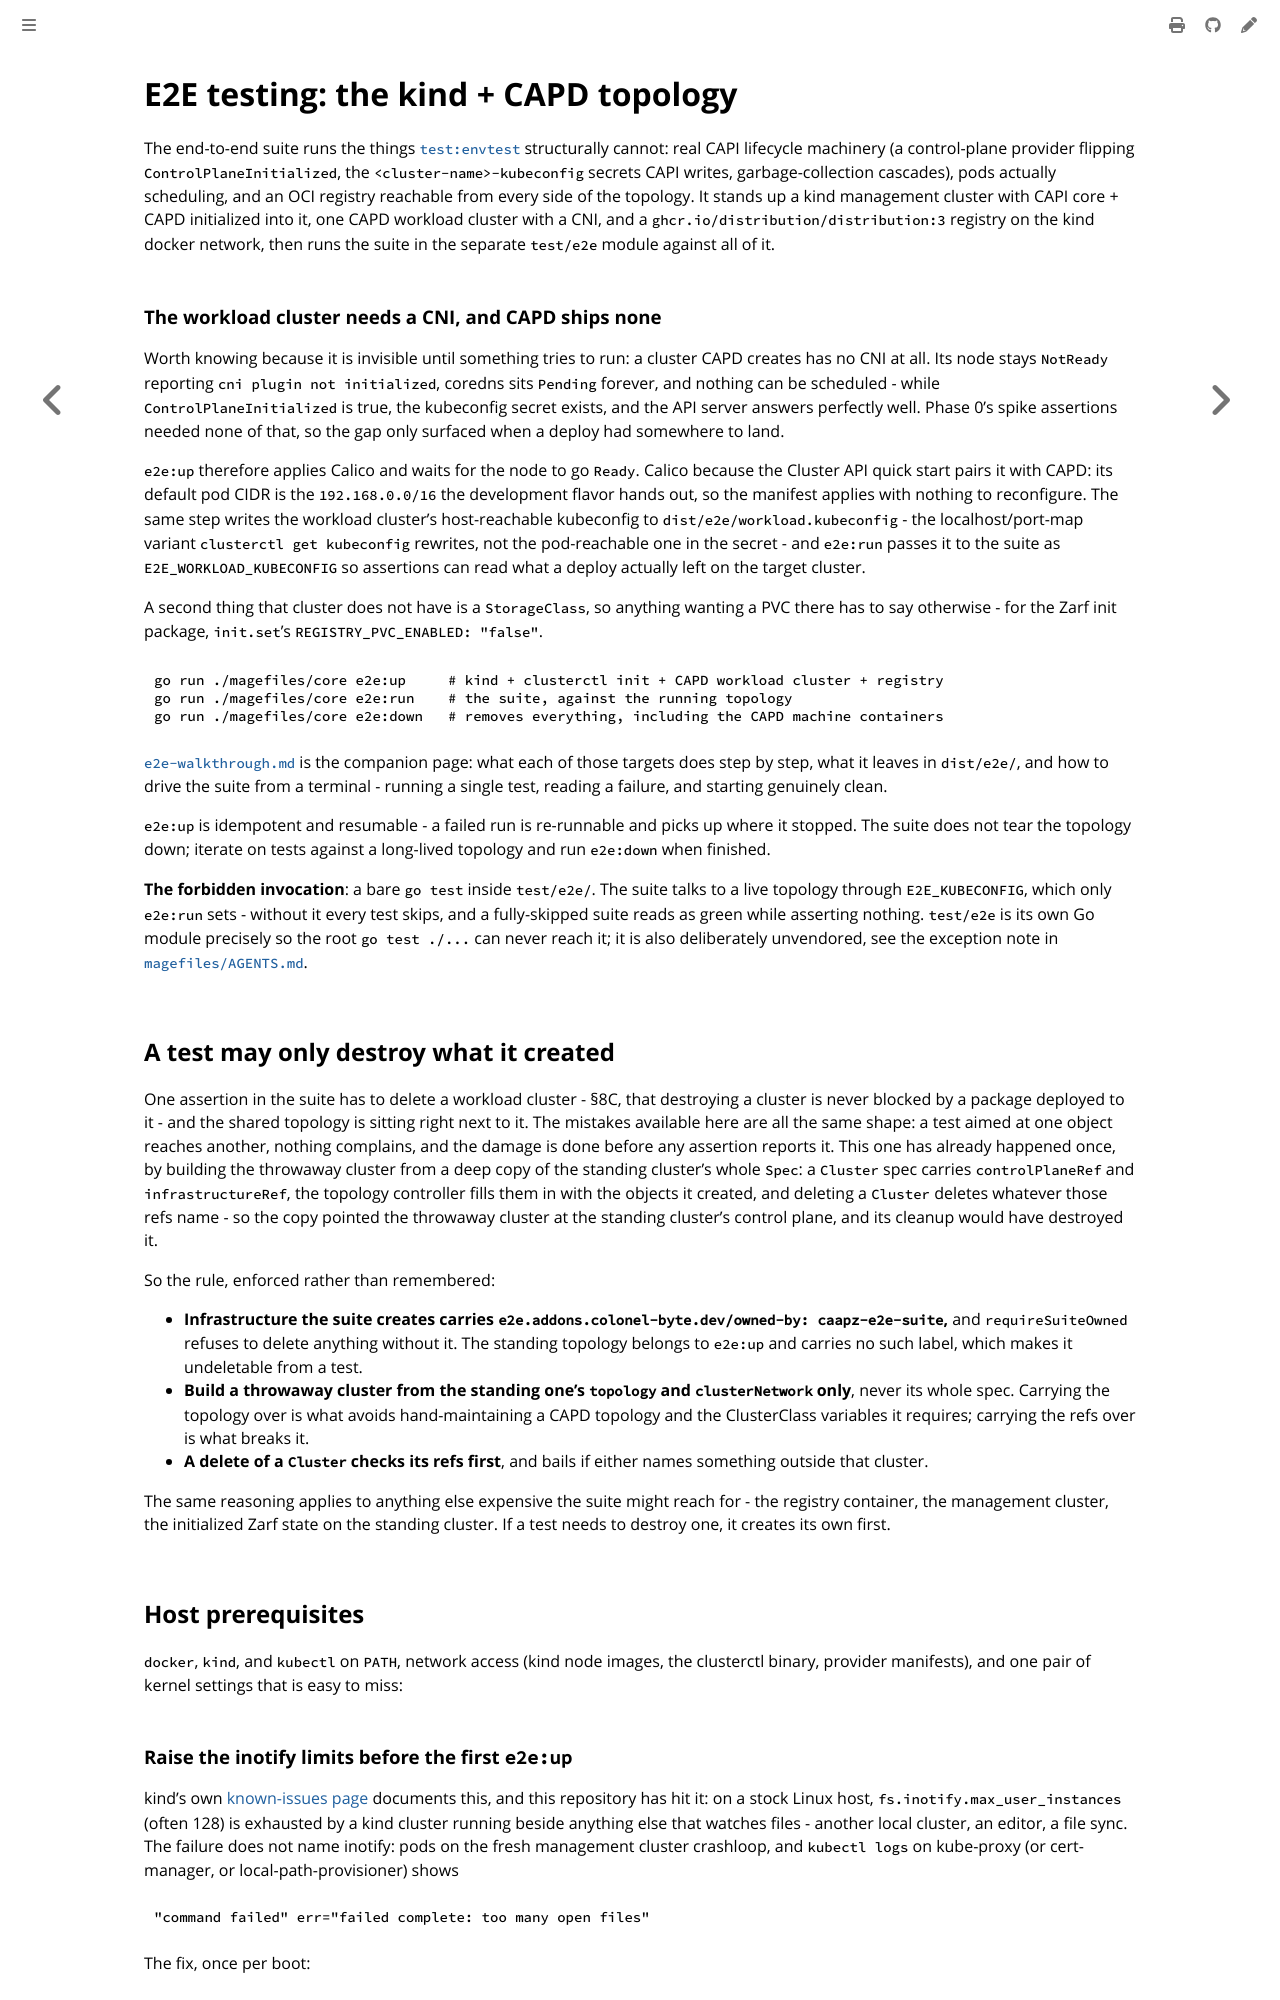

repository: colonel-byte/cluster-api-addon-provider-zarf · page: dev/e2e-testing.html · generator: mdbook

# E2E testing: the kind + CAPD topology

The end-to-end suite runs the things [`test:envtest`](../../magefiles/test.go) structurally cannot: real CAPI lifecycle machinery (a control-plane provider flipping `ControlPlaneInitialized`, the `<cluster-name>-kubeconfig` secrets CAPI writes, garbage-collection cascades), pods actually scheduling, and an OCI registry reachable from every side of the topology. It stands up a kind management cluster with CAPI core + CAPD initialized into it, one CAPD workload cluster with a CNI, and a `ghcr.io/distribution/distribution:3` registry on the kind docker network, then runs the suite in the separate `test/e2e` module against all of it.

### The workload cluster needs a CNI, and CAPD ships none

Worth knowing because it is invisible until something tries to run: a cluster CAPD creates has no CNI at all. Its node stays `NotReady` reporting `cni plugin not initialized`, coredns sits `Pending` forever, and nothing can be scheduled - while `ControlPlaneInitialized` is true, the kubeconfig secret exists, and the API server answers perfectly well. Phase 0's spike assertions needed none of that, so the gap only surfaced when a deploy had somewhere to land.

`e2e:up` therefore applies Calico and waits for the node to go `Ready`. Calico because the Cluster API quick start pairs it with CAPD: its default pod CIDR is the `192.168.0.0/16` the development flavor hands out, so the manifest applies with nothing to reconfigure. The same step writes the workload cluster's host-reachable kubeconfig to `dist/e2e/workload.kubeconfig` - the localhost/port-map variant `clusterctl get kubeconfig` rewrites, not the pod-reachable one in the secret - and `e2e:run` passes it to the suite as `E2E_WORKLOAD_KUBECONFIG` so assertions can read what a deploy actually left on the target cluster.

A second thing that cluster does not have is a `StorageClass`, so anything wanting a PVC there has to say otherwise - for the Zarf init package, `init.set`'s `REGISTRY_PVC_ENABLED: "false"`.

```sh
go run ./magefiles/core e2e:up     # kind + clusterctl init + CAPD workload cluster + registry
go run ./magefiles/core e2e:run    # the suite, against the running topology
go run ./magefiles/core e2e:down   # removes everything, including the CAPD machine containers
```

[`e2e-walkthrough.md`](e2e-walkthrough.md) is the companion page: what each of those targets does step by step, what it leaves in `dist/e2e/`, and how to drive the suite from a terminal - running a single test, reading a failure, and starting genuinely clean.

`e2e:up` is idempotent and resumable - a failed run is re-runnable and picks up where it stopped. The suite does not tear the topology down; iterate on tests against a long-lived topology and run `e2e:down` when finished.

**The forbidden invocation**: a bare `go test` inside `test/e2e/`. The suite talks to a live topology through `E2E_KUBECONFIG`, which only `e2e:run` sets - without it every test skips, and a fully-skipped suite reads as green while asserting nothing. `test/e2e` is its own Go module precisely so the root `go test ./...` can never reach it; it is also deliberately unvendored, see the exception note in [`magefiles/AGENTS.md`](../../magefiles/AGENTS.md).

## A test may only destroy what it created

One assertion in the suite has to delete a workload cluster - §8C, that destroying a cluster is never blocked by a package deployed to it - and the shared topology is sitting right next to it. The mistakes available here are all the same shape: a test aimed at one object reaches another, nothing complains, and the damage is done before any assertion reports it. This one has already happened once, by building the throwaway cluster from a deep copy of the standing cluster's whole `Spec`: a `Cluster` spec carries `controlPlaneRef` and `infrastructureRef`, the topology controller fills them in with the objects it created, and deleting a `Cluster` deletes whatever those refs name - so the copy pointed the throwaway cluster at the standing cluster's control plane, and its cleanup would have destroyed it.

So the rule, enforced rather than remembered:

- **Infrastructure the suite creates carries `e2e.addons.colonel-byte.dev/owned-by: caapz-e2e-suite`,** and `requireSuiteOwned` refuses to delete anything without it. The standing topology belongs to `e2e:up` and carries no such label, which makes it undeletable from a test.
- **Build a throwaway cluster from the standing one's `topology` and `clusterNetwork` only**, never its whole spec. Carrying the topology over is what avoids hand-maintaining a CAPD topology and the ClusterClass variables it requires; carrying the refs over is what breaks it.
- **A delete of a `Cluster` checks its refs first**, and bails if either names something outside that cluster.

The same reasoning applies to anything else expensive the suite might reach for - the registry container, the management cluster, the initialized Zarf state on the standing cluster. If a test needs to destroy one, it creates its own first.

## Host prerequisites

`docker`, `kind`, and `kubectl` on `PATH`, network access (kind node images, the clusterctl binary, provider manifests), and one pair of kernel settings that is easy to miss:
